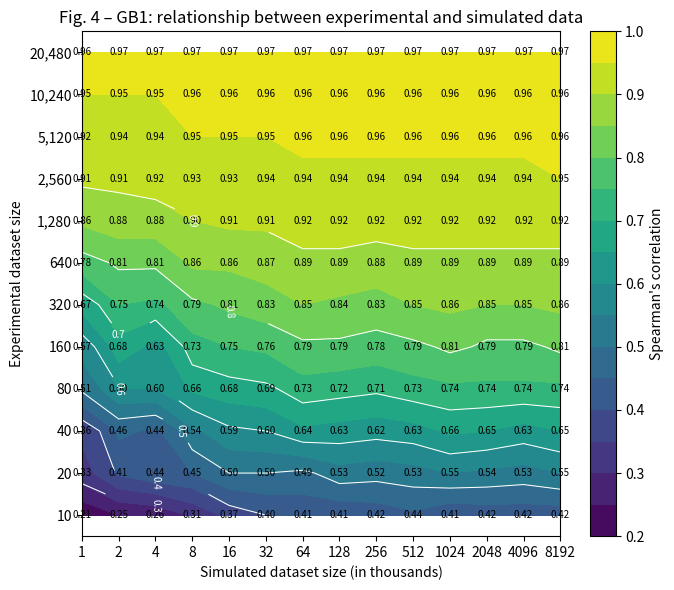

This chart was generated by the following Python code:
import numpy as np
import matplotlib.pyplot as plt


# 1. Axes definitions


# Simulated dataset size (x axis, in thousands)
sim_sizes = np.array(
    [1, 2, 4, 8, 16, 32, 64,
     128, 256, 512, 1024, 2048, 4096, 8192],
    dtype=float,
)

# Experimental dataset size (these will be y-axis *labels*, not coordinates)
exp_sizes = np.array(
    [10, 20, 40, 80, 160, 320, 640,
     1280, 2560, 5120, 10240, 20480],
    dtype=int,
)

# We plot rows at indices 0..11, all equally spaced
row_idx = np.arange(len(exp_sizes))   # 0,1,...,11


# 2. Spearman grid (rows follow exp_sizes order, extracted from paper)

Z = np.array([ 
    [0.21, 0.25, 0.26, 0.31, 0.37, 0.40, 0.41, 0.41, 0.42, 0.44, 0.41, 0.42, 0.42, 0.42],  # 10
    [0.33, 0.41, 0.44, 0.45, 0.50, 0.50, 0.49, 0.53, 0.52, 0.53, 0.55, 0.54, 0.53, 0.55],  # 20
    [0.36, 0.46, 0.44, 0.54, 0.59, 0.60, 0.64, 0.63, 0.62, 0.63, 0.66, 0.65, 0.63, 0.65],  # 40
    [0.51, 0.60, 0.60, 0.66, 0.68, 0.69, 0.73, 0.72, 0.71, 0.73, 0.74, 0.74, 0.74, 0.74],  # 80
    [0.57, 0.68, 0.63, 0.73, 0.75, 0.76, 0.79, 0.79, 0.78, 0.79, 0.81, 0.79, 0.79, 0.81],  # 160
    [0.67, 0.75, 0.74, 0.79, 0.81, 0.83, 0.85, 0.84, 0.83, 0.85, 0.86, 0.85, 0.85, 0.86],  # 320
    [0.78, 0.81, 0.81, 0.86, 0.86, 0.87, 0.89, 0.89, 0.88, 0.89, 0.89, 0.89, 0.89, 0.89],  # 640
    [0.86, 0.88, 0.88, 0.90, 0.91, 0.91, 0.92, 0.92, 0.92, 0.92, 0.92, 0.92, 0.92, 0.92],  # 1,280
    [0.91, 0.91, 0.92, 0.93, 0.93, 0.94, 0.94, 0.94, 0.94, 0.94, 0.94, 0.94, 0.94, 0.95],  # 2,560
    [0.92, 0.94, 0.94, 0.95, 0.95, 0.95, 0.96, 0.96, 0.96, 0.96, 0.96, 0.96, 0.96, 0.96],  # 5,120
    [0.95, 0.95, 0.95, 0.96, 0.96, 0.96, 0.96, 0.96, 0.96, 0.96, 0.96, 0.96, 0.96, 0.96],  # 10,240
    [0.96, 0.97, 0.97, 0.97, 0.97, 0.97, 0.97, 0.97, 0.97, 0.97, 0.97, 0.97, 0.97, 0.97],  # 20,480
], dtype=float)

assert Z.shape == (len(exp_sizes), len(sim_sizes))

# Meshgrid uses row indices (categorical y), NOT the numeric exp_sizes
X, Y = np.meshgrid(sim_sizes, row_idx)


# 3. Plot

fig, ax = plt.subplots(figsize=(7, 6))

levels = np.linspace(0.2, 1.0, 17)
cf = ax.contourf(X, Y, Z, levels=levels, cmap="viridis")

cont_levels = np.arange(0.3, 1.0, 0.1)
cs = ax.contour(X, Y, Z, levels=cont_levels, colors="white", linewidths=0.75)
ax.clabel(cs, inline=True, fontsize=7, fmt="%.1f")

# annotate each cell with its Spearman value
for i, yi in enumerate(row_idx):
    for j, xj in enumerate(sim_sizes):
        ax.text(xj, yi, f"{Z[i, j]:.2f}",
                ha="center", va="center",
                fontsize=7, color="black")

# X axis: log2 like the paper
ax.set_xscale("log", base=2)
ax.set_xticks(sim_sizes)
ax.get_xaxis().set_major_formatter(
    plt.FixedFormatter([str(int(v)) for v in sim_sizes])
)

# Y axis: use row indices, but label with experimental sizes
ax.set_yticks(row_idx)
ax.set_yticklabels([f"{v:,}" for v in exp_sizes])  # 1,280 style
ax.set_ylim(-0.5, len(row_idx) - 0.5)  # center rows nicely

ax.set_xlabel("Simulated dataset size (in thousands)")
ax.set_ylabel("Experimental dataset size")

cbar = fig.colorbar(cf, ax=ax)
cbar.set_label("Spearman's correlation")

ax.set_title("Fig. 4 – GB1: relationship between experimental and simulated data")

fig.tight_layout()
plt.show()
